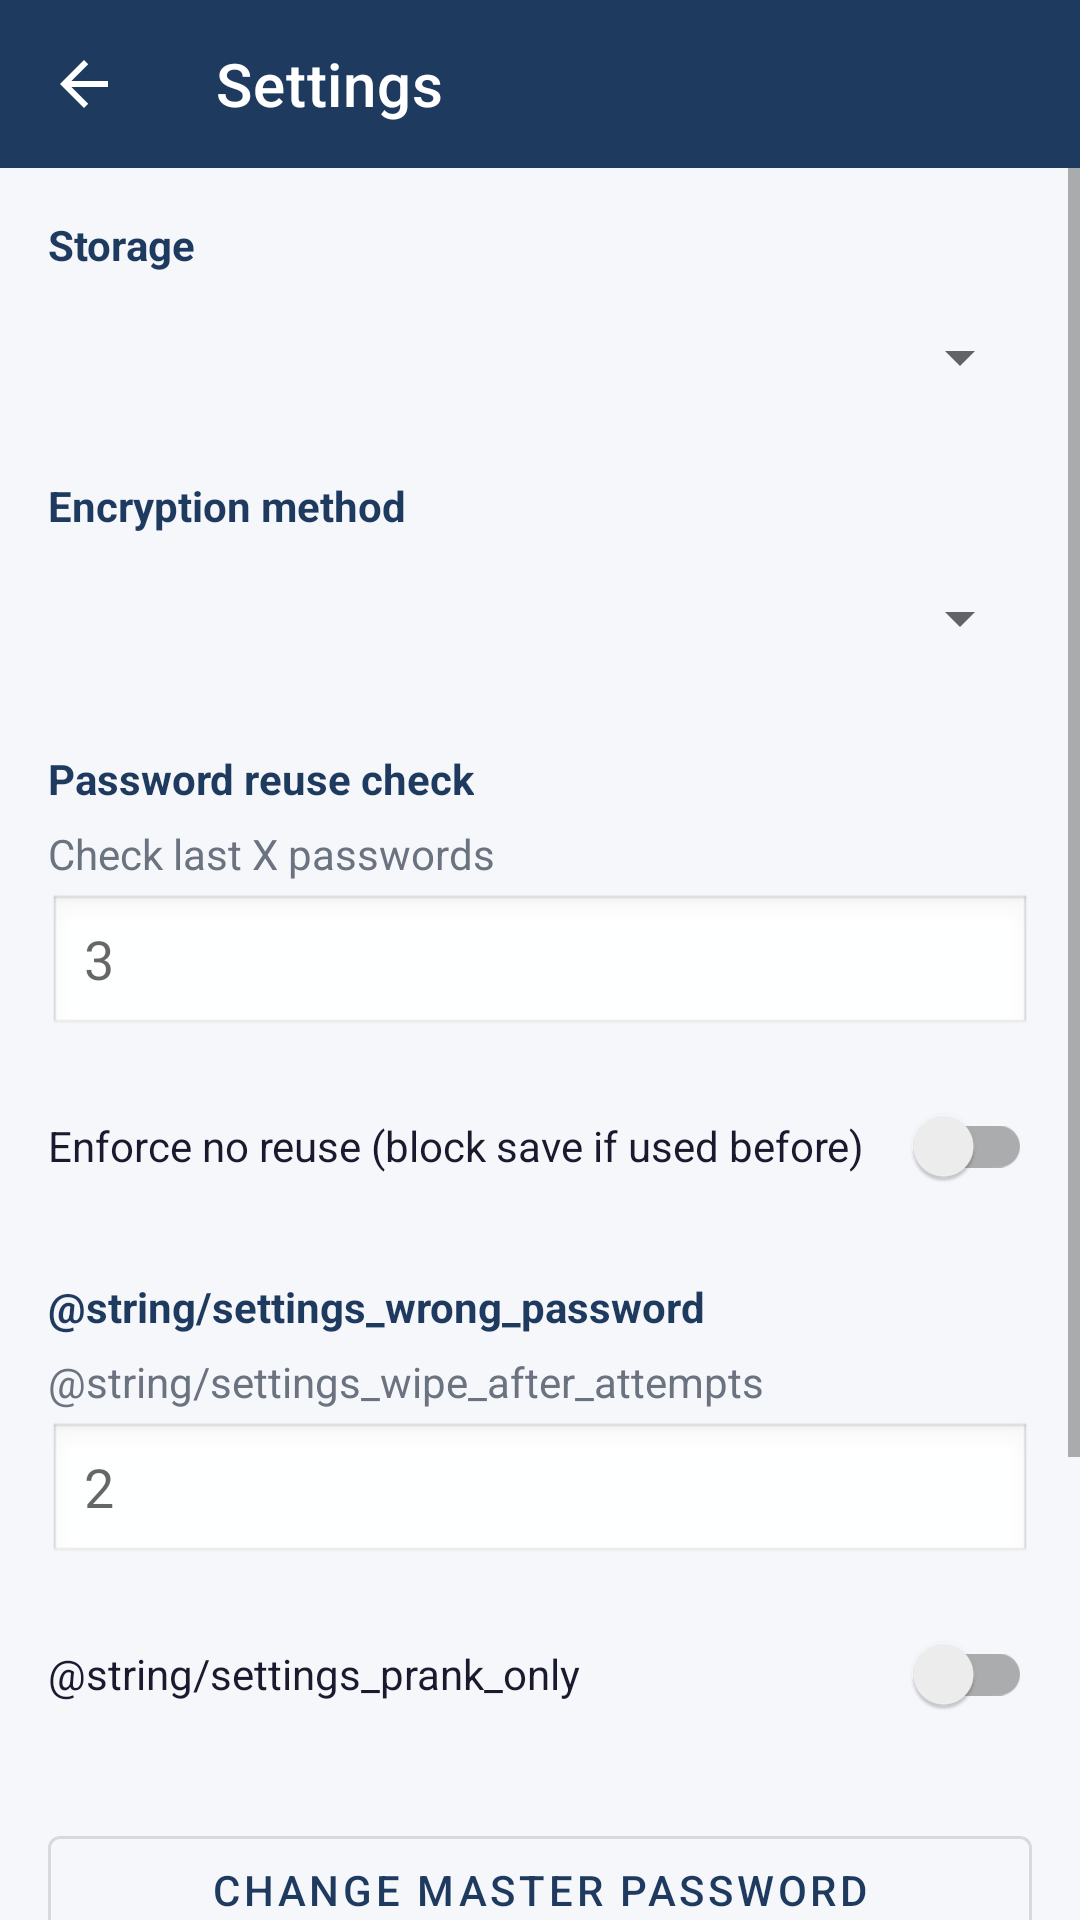

Layout XML and referenced resources for this Android screen:
<!-- AndroidManifest.xml: application theme Theme.PassVault -->
<!-- res/layout/activity_settings.xml -->
<?xml version="1.0" encoding="utf-8"?>
<LinearLayout xmlns:android="http://schemas.android.com/apk/res/android"
    xmlns:app="http://schemas.android.com/apk/res-auto"
    android:layout_width="match_parent"
    android:layout_height="match_parent"
    android:orientation="vertical"
    android:background="@color/surface">

    <com.google.android.material.appbar.MaterialToolbar
        android:id="@+id/toolbar"
        android:layout_width="match_parent"
        android:layout_height="?attr/actionBarSize"
        android:background="@color/primary"
        app:title="@string/settings"
        app:titleTextColor="@color/white"
        app:navigationIcon="?attr/homeAsUpIndicator"
        app:navigationIconTint="@color/white" />

    <ScrollView
        android:layout_width="match_parent"
        android:layout_height="match_parent"
        android:fillViewport="true">

        <LinearLayout
            android:layout_width="match_parent"
            android:layout_height="wrap_content"
            android:orientation="vertical"
            android:padding="16dp">

            <TextView
                android:layout_width="wrap_content"
                android:layout_height="wrap_content"
                android:text="@string/storage_type"
                android:textColor="@color/primary"
                android:textSize="14sp"
                android:textStyle="bold" />
            <Spinner
                android:id="@+id/spinnerStorageType"
                android:layout_width="match_parent"
                android:layout_height="48dp"
                android:layout_marginTop="4dp" />

            <TextView
                android:layout_width="wrap_content"
                android:layout_height="wrap_content"
                android:layout_marginTop="16dp"
                android:text="@string/encryption_method"
                android:textColor="@color/primary"
                android:textSize="14sp"
                android:textStyle="bold" />
            <Spinner
                android:id="@+id/spinnerEncryption"
                android:layout_width="match_parent"
                android:layout_height="48dp"
                android:layout_marginTop="4dp" />

            <TextView
                android:layout_width="wrap_content"
                android:layout_height="wrap_content"
                android:layout_marginTop="20dp"
                android:text="@string/reuse_check"
                android:textColor="@color/primary"
                android:textSize="14sp"
                android:textStyle="bold" />
            <TextView
                android:layout_width="wrap_content"
                android:layout_height="wrap_content"
                android:layout_marginTop="6dp"
                android:text="@string/reuse_check_count_label"
                android:textColor="@color/text_secondary"
                android:textSize="14sp" />
            <EditText
                android:id="@+id/editReuseCount"
                android:layout_width="match_parent"
                android:layout_height="48dp"
                android:layout_marginTop="4dp"
                android:inputType="number"
                android:minHeight="48dp"
                android:gravity="center_vertical"
                android:paddingHorizontal="12dp"
                android:background="@android:drawable/edit_text"
                android:hint="3" />
            <LinearLayout
                android:layout_width="match_parent"
                android:layout_height="wrap_content"
                android:layout_marginTop="12dp"
                android:orientation="horizontal"
                android:gravity="center_vertical">
                <TextView
                    android:layout_width="0dp"
                    android:layout_height="wrap_content"
                    android:layout_weight="1"
                    android:text="@string/enforce_reuse"
                    android:textColor="@color/text_primary"
                    android:textSize="14sp" />
                <androidx.appcompat.widget.SwitchCompat
                    android:id="@+id/switchEnforceReuse"
                    android:layout_width="wrap_content"
                    android:layout_height="wrap_content" />
            </LinearLayout>

            <TextView
                android:layout_width="wrap_content"
                android:layout_height="wrap_content"
                android:layout_marginTop="20dp"
                android:text="@string/settings_wrong_password"
                android:textColor="@color/primary"
                android:textSize="14sp"
                android:textStyle="bold" />
            <TextView
                android:layout_width="wrap_content"
                android:layout_height="wrap_content"
                android:layout_marginTop="6dp"
                android:text="@string/settings_wipe_after_attempts"
                android:textColor="@color/text_secondary"
                android:textSize="14sp" />
            <EditText
                android:id="@+id/editWipeAfterAttempts"
                android:layout_width="match_parent"
                android:layout_height="48dp"
                android:layout_marginTop="4dp"
                android:inputType="number"
                android:minHeight="48dp"
                android:gravity="center_vertical"
                android:paddingHorizontal="12dp"
                android:background="@android:drawable/edit_text"
                android:hint="2" />
            <LinearLayout
                android:layout_width="match_parent"
                android:layout_height="wrap_content"
                android:layout_marginTop="12dp"
                android:orientation="horizontal"
                android:gravity="center_vertical">
                <TextView
                    android:layout_width="0dp"
                    android:layout_height="wrap_content"
                    android:layout_weight="1"
                    android:text="@string/settings_prank_only"
                    android:textColor="@color/text_primary"
                    android:textSize="14sp" />
                <androidx.appcompat.widget.SwitchCompat
                    android:id="@+id/switchPrankOnly"
                    android:layout_width="wrap_content"
                    android:layout_height="wrap_content" />
            </LinearLayout>

            <com.google.android.material.button.MaterialButton
                android:id="@+id/btnChangePassword"
                style="@style/Widget.MaterialComponents.Button.OutlinedButton"
                android:layout_width="match_parent"
                android:layout_height="wrap_content"
                android:layout_marginTop="24dp"
                android:text="@string/change_master_password" />

            <com.google.android.material.button.MaterialButton
                android:id="@+id/btnExport"
                style="@style/Widget.MaterialComponents.Button.OutlinedButton"
                android:layout_width="match_parent"
                android:layout_height="wrap_content"
                android:layout_marginTop="12dp"
                android:text="@string/export" />

            <com.google.android.material.button.MaterialButton
                android:id="@+id/btnImport"
                style="@style/Widget.MaterialComponents.Button.OutlinedButton"
                android:layout_width="match_parent"
                android:layout_height="wrap_content"
                android:layout_marginTop="8dp"
                android:text="@string/import_data" />

            <com.google.android.material.button.MaterialButton
                android:id="@+id/btnLogout"
                style="@style/Widget.MaterialComponents.Button.OutlinedButton"
                android:layout_width="match_parent"
                android:layout_height="wrap_content"
                android:layout_marginTop="16dp"
                android:text="@string/logout" />
        </LinearLayout>
    </ScrollView>
</LinearLayout>
<!-- resources referenced by this layout -->
<resources>
  <color name="primary">#1E3A5F</color>
  <color name="surface">#F5F7FA</color>
  <color name="text_primary">#1A1A2E</color>
  <color name="text_secondary">#6B7280</color>
  <color name="white">#FFFFFFFF</color>
  <string name="change_master_password">Change master password</string>
  <string name="encryption_method">Encryption method</string>
  <string name="enforce_reuse">Enforce no reuse (block save if used before)</string>
  <string name="export">Export</string>
  <string name="import_data">Import</string>
  <string name="logout">Logout</string>
  <string name="reuse_check">Password reuse check</string>
  <string name="reuse_check_count_label">Check last X passwords</string>
  <string name="settings">Settings</string>
  <string name="storage_type">Storage</string>
  <style name="Theme.PassVault" parent="Theme.MaterialComponents.Light.NoActionBar">
          <item name="colorPrimary">@color/primary</item>
          <item name="colorPrimaryDark">@color/primary_dark</item>
          <item name="colorAccent">@color/accent</item>
          <item name="android:statusBarColor">@color/primary_dark</item>
          <item name="android:navigationBarColor">@color/surface</item>
          <item name="android:windowBackground">@color/surface</item>
          <item name="android:windowLightStatusBar">false</item>
      </style>
  <color name="primary_dark">#152A47</color>
  <color name="accent">#4A90D9</color>
</resources>
